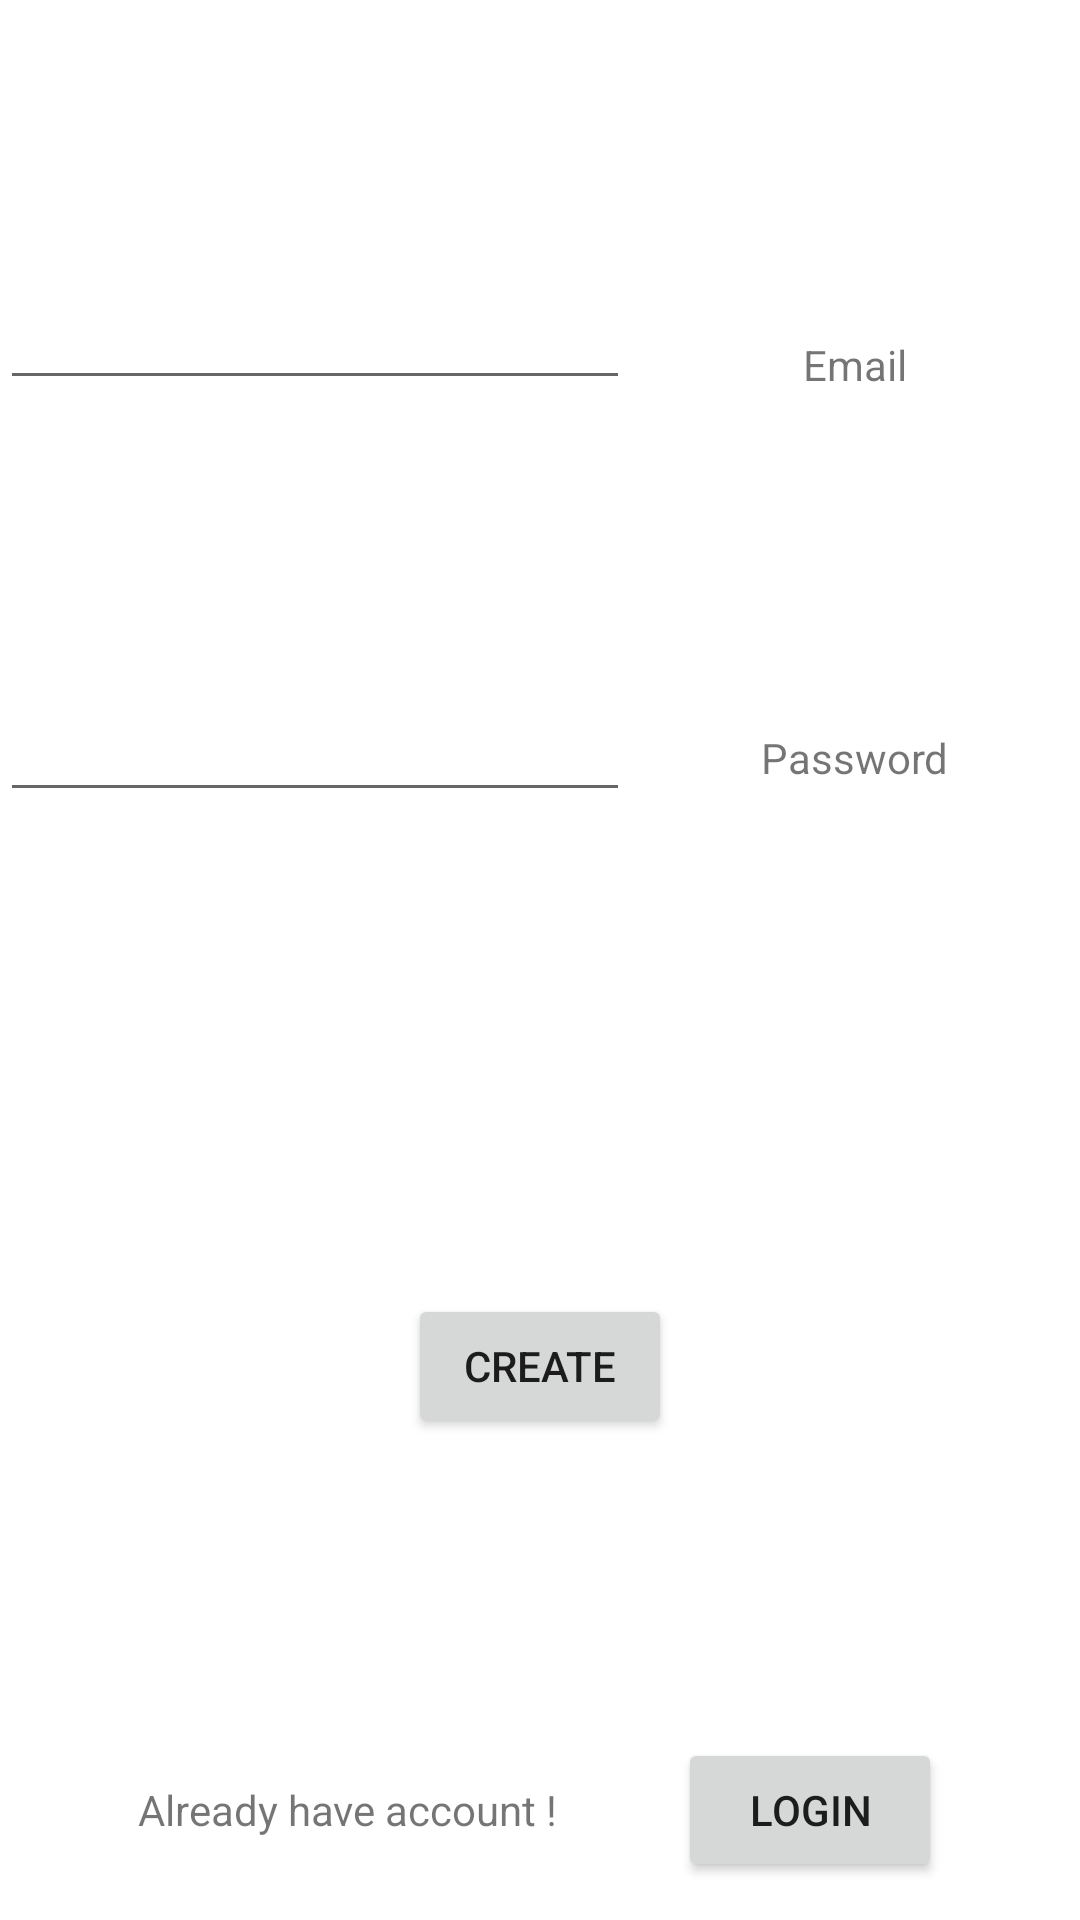

The Android layout XML behind this screen, and the referenced resources:
<!-- AndroidManifest.xml: application theme Theme.MyApplication -->
<!-- res/layout/activity_main.xml -->
<?xml version="1.0" encoding="utf-8"?>
<androidx.constraintlayout.widget.ConstraintLayout xmlns:android="http://schemas.android.com/apk/res/android"
    xmlns:app="http://schemas.android.com/apk/res-auto"
    xmlns:tools="http://schemas.android.com/tools"
    android:layout_width="match_parent"
    android:layout_height="match_parent"
    tools:context=".MainActivity">

    <TextView
        android:id="@+id/textView"
        android:layout_width="wrap_content"
        android:layout_height="wrap_content"
        android:layout_marginTop="112dp"
        android:text="Email"
        app:layout_constraintEnd_toEndOf="parent"
        app:layout_constraintStart_toEndOf="@+id/email"
        app:layout_constraintTop_toTopOf="parent" />

    <EditText
        android:id="@+id/email"
        android:layout_width="wrap_content"
        android:layout_height="wrap_content"
        android:layout_marginTop="92dp"
        android:ems="10"
        android:inputType="textEmailAddress"
        app:layout_constraintStart_toStartOf="parent"
        app:layout_constraintTop_toTopOf="parent" />

    <EditText
        android:id="@+id/password"
        android:layout_width="wrap_content"
        android:layout_height="wrap_content"
        android:layout_marginTop="96dp"
        android:ems="10"

        android:inputType="textPassword"
        app:layout_constraintStart_toStartOf="parent"
        app:layout_constraintTop_toBottomOf="@+id/email" />

    <TextView
        android:id="@+id/textView2"
        android:layout_width="wrap_content"
        android:layout_height="wrap_content"
        android:layout_marginTop="112dp"
        android:text="Password"
        app:layout_constraintEnd_toEndOf="parent"
        app:layout_constraintStart_toEndOf="@+id/password"
        app:layout_constraintTop_toBottomOf="@+id/textView" />

    <Button
        android:id="@+id/create"
        android:layout_width="wrap_content"
        android:layout_height="wrap_content"
        android:text="Create"
        app:layout_constraintBottom_toBottomOf="parent"
        app:layout_constraintEnd_toEndOf="parent"
        app:layout_constraintStart_toStartOf="parent"
        app:layout_constraintTop_toBottomOf="@+id/password" />

    <LinearLayout
        android:layout_width="match_parent"
        android:layout_height="wrap_content"
        android:layout_marginTop="87dp"
        android:gravity="center"
        android:orientation="horizontal"
        app:layout_constraintBottom_toBottomOf="parent"
        app:layout_constraintTop_toBottomOf="@+id/create">

        <TextView
            android:id="@+id/textView3"
            android:layout_width="wrap_content"
            android:layout_height="wrap_content"
            android:text="Already have account !"
            app:layout_constraintTop_toBottomOf="@+id/create"
            />

        <Button
            android:id="@+id/login"
            android:layout_width="wrap_content"
            android:layout_height="wrap_content"
            android:layout_marginLeft="40dp"
            android:text="login"/>

    </LinearLayout>
</androidx.constraintlayout.widget.ConstraintLayout>
<!-- resources referenced by this layout -->
<resources>
  <style name="Theme.MyApplication" parent="Base.Theme.MyApplication" />
  <style name="Base.Theme.MyApplication" parent="Theme.MaterialComponents.DayNight.NoActionBar">
      
      <item name="colorPrimary">@color/lavender</item>
      <item name="colorPrimaryVariant">@color/lavender</item>
      <item name="colorOnPrimary">@color/white</item>
      
      
         <item name="colorOnSecondary">@color/black</item>
         
      <item name="android:statusBarColor">?attr/colorPrimaryVariant</item>
      
  </style>
  <color name="lavender">#8692f7</color>
  <color name="white">#FFFFFFFF</color>
  <color name="black">#FF000000</color>
</resources>
